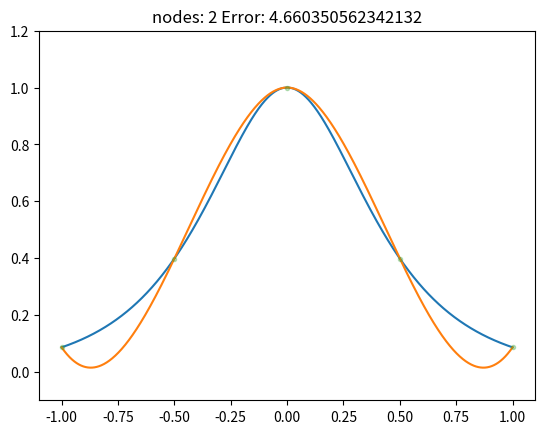

Write the Python code that produced this figure. (Note: this script raises an exception after producing the figure.)
from math import pi, cosh
import numpy as np
import matplotlib.pyplot as plt
from scipy.interpolate import CubicSpline


def f(x):
    return 1 / cosh(pi * x)


def arrayf(x):
    y = np.zeros([x.size])
    for i in range(x.size):
        y[i] = f(x[i])
    return y


def xn(N):
    x = np.zeros([2 * N + 1])
    for n in range(0, 2 * N + 1):
        x[n] = n / N - 1
    return x


N = np.array([2,3,4, 5, 32, 100])
xcheck = np.array([])
ycheck = np.array([])
xcheck = xn(500)
ycheck = arrayf(xcheck)

for n in range(0, N.size):

    xs = np.array([])
    ys = np.array([])

    #Table preparation
    xs = xn(N[n])
    ys = arrayf(xs)

    splines = CubicSpline(xs,ys)

    xp = np.linspace(-1, 1, 1000)
    _ = plt.plot(xp,arrayf(xp),xp,splines(xp))
    _ = plt.plot(xs,ys,".",alpha=0.3)
    plt.ylim(-0.1,1.2)



    check = 0
    for i in range(xcheck.size):
        check += pow (splines(xcheck[i])-ycheck[i],2)

    print(str(N[n])+" " + str(check))
    plt.title("nodes: " + str(N[n]) + " Error: " + str(check))
    plt.savefig('plots/SplineInterpolation_N=' + str(N[n]) + '.png')
    plt.show()